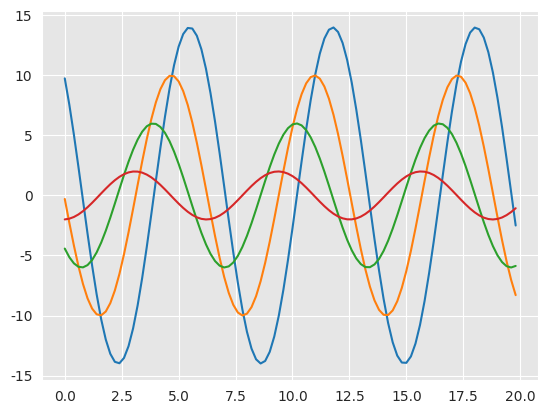

This figure's Python source:
"""
sns.set_style( )设置主题
    有五个预设的主题： darkgrid， whitegrid，dark，white，和 ticks，默认为darkgrid。

"""

import seaborn as sns
import numpy as np
import matplotlib as mpl
import matplotlib.pyplot as plt


def sin_plot(flip=2):
    x = np.arange(0, 20, 0.2)
    for i in range(1, 5):
        plt.plot(x, np.cos(x + i * 0.8) * (9 - 2 * i) * flip)
    plt.show()


# sns.set_style('whitegrid')
sns.set_style("darkgrid", {"axes.facecolor": ".9"})

sin_plot()
